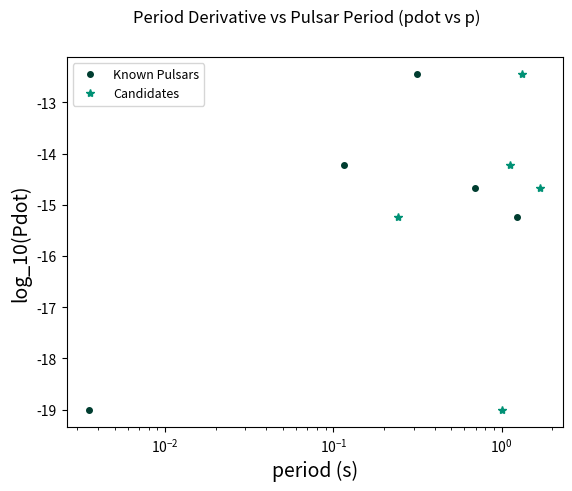

Reproduce this figure in Python.
import matplotlib.pyplot as plt
import numpy as np

p_x_known = np.asarray([0.1153635682680, 0.69374767047, 0.3158731909,  1.240699038946, 0.00353632915276244 ])
p_dot_y_known = np.log10(np.asarray([5.96703E-15,2.097E-15, 3.6039E-13, 5.6446E-16, 9.85103E-20]))

p_x_cand = np.asarray([1.1153635682680, 1.69374767047, 1.3158731909,  0.240699038946, 1.00353632915276244 ])
p_dot_y_cand = np.log10(np.asarray([5.96703E-15,2.097E-15, 3.6039E-13, 5.6446E-16, 9.85103E-20]))


fig, ax = plt.subplots(1,1)
import matplotlib.ticker
from matplotlib.ticker import FormatStrFormatter
ax.get_xaxis().set_major_formatter(FormatStrFormatter("%.4f"))
ax.get_xaxis().set_minor_formatter(matplotlib.ticker.NullFormatter())

fig.suptitle('Period Derivative vs Pulsar Period (pdot vs p)')
plt.xlabel('period (s)', fontsize =14)
plt.ylabel('log_10(Pdot)', fontsize=14)
  


otherspulsars, = plt.plot(p_x_known , p_dot_y_known, 'o', color = '#003D30', markersize = 4, label = "Known Pulsars")
candidates, = plt.plot(p_x_cand , p_dot_y_cand, '*', color = '#009175', markersize = 6, label = "Candidates")
xscale = ax.set_xscale('log')
plt.legend(loc='upper left', fontsize="9")
